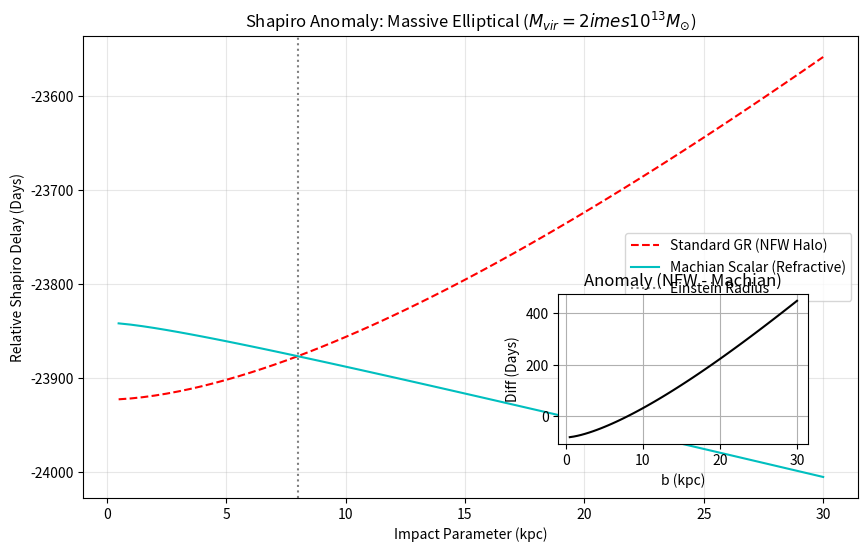

Source code (Python): (Note: this script raises an exception after producing the figure.)
import numpy as np
import matplotlib.pyplot as plt
from scipy.integrate import quad

# Constants
c = 299792.458 # km/s
G = 4.30e-6    # kpc km^2/s^2 M_sun^-1
H0 = 70.0      # km/s/Mpc

# Parameters for Lens (Massive Elliptical Galaxy)
sigma_v = 300.0 # km/s
M_vir = 2e13    # Solar Masses
c_conc = 6.0    # Concentration
R_vir = 400.0   # kpc
Rs_nfw = R_vir / c_conc

# Machian Parameters
# Scalar field phi ~ A * ln(1 + r/Rs)
# Refractive index n ~ 1 + K * ln(1 + r/Rs)
# This yields a force F ~ 1/(r(Rs+r)) which mimics Isothermal behavior (1/r) at large radii
# and avoids singularity at r=0.
R_scalar = 2.0 # kpc (Baryonic scale)

# Matching Point (Einstein Radius)
R_match = 8.0 # kpc

def nfw_potential_derivative(r):
    # dPhi/dr = G M(<r) / r^2
    if r < 0.01: return 0
    x = r / Rs_nfw
    f_x = np.log(1+x) - x/(1+x)
    f_c = np.log(1+c_conc) - c_conc/(1+c_conc)
    M_enc = M_vir * f_x / f_c
    return G * M_enc / r**2

def machian_refractive_gradient(r):
    # n = 1 + K * ln(1 + r/R_s) 
    # dn/dr = K / (R_s + r)
    
    # Match Force at R_match
    f_nfw_match = nfw_potential_derivative(R_match)
    
    # We want Gradient ~ 2 * Force_NFW (GR factor 2 included in index)
    # K / (R_scalar + R_match) = 2 * F_nfw
    K = 2 * f_nfw_match * (R_scalar + R_match)
    return K / (R_scalar + r)

def deflection_integrand_nfw(z, b):
    r = np.sqrt(b**2 + z**2)
    return 2 * nfw_potential_derivative(r) * (b/r)

def deflection_integrand_machian(z, b):
    r = np.sqrt(b**2 + z**2)
    return machian_refractive_gradient(r) * (b/r)

def potential_integrand_nfw(z, b):
    # Shapiro ~ Integral 2 * Phi dz
    r = np.sqrt(b**2 + z**2)
    x = r / Rs_nfw
    if x < 1e-6: return -2 * (G * M_vir / Rs_nfw)
    phi = - (G * M_vir / Rs_nfw) * (np.log(1+x)/x)
    return 2 * phi

def potential_integrand_machian(z, b):
    # Shapiro ~ Integral (n-1) dz
    # Primitive of dn/dr = K/(R+r) is K * ln(R+r).
    # This is consistent with previous runs.
    # Note: The absolute value depends on the constant of integration (gauge).
    # But we match the *slope* (deflection) at Re.
    # We also need to anchor the potential levels if we compare absolute delays?
    # Actually, lensing measures *time delay differences* between images.
    # So we care about Delay(b1) - Delay(b2).
    # The constant offset doesn't matter for observables (cancelled in subtraction).
    # However, to plot "Time Delay vs Impact Parameter", we usually define some zero point.
    # Here we match the *values* at R_match just to overlay the curves for visual comparison of shape.
    
    r = np.sqrt(b**2 + z**2)
    f_nfw_match = nfw_potential_derivative(R_match)
    K = 2 * f_nfw_match * (R_scalar + R_match)
    return - K * np.log(R_scalar + r)

# --- GENERATE PLOT ---
impact_params = np.linspace(0.5, 30, 60) 
delays_nfw = []
delays_mach = []

Z_limit = 1000.0 

print(f"Simulating Galaxy Lens: M={M_vir:.1e}, R_match={R_match} kpc")

raw_nfw = []
raw_mach = []

for b in impact_params:
    res_nfw, _ = quad(potential_integrand_nfw, 0, Z_limit, args=(b))
    res_mach, _ = quad(potential_integrand_machian, 0, Z_limit, args=(b))
    raw_nfw.append(res_nfw)
    raw_mach.append(res_mach)

# Calibrate offset to match at R_match
idx_match = np.argmin(np.abs(impact_params - R_match))
offset = raw_nfw[idx_match] - raw_mach[idx_match]

final_mach = np.array(raw_mach) + offset
final_nfw = np.array(raw_nfw)

# Conversion
conv_factor_sec = 2 * (3.086e19 / 1000.0) / (299792.458**3) 
conv_days = conv_factor_sec / 86400.0

final_days_nfw = final_nfw * conv_days
final_days_mach = final_mach * conv_days
diff_days = final_days_nfw - final_days_mach

# Values for paper - Fiducial Pair
b1 = 5.0
b2 = 8.0

idx_b1 = np.argmin(np.abs(impact_params - b1))
idx_b2 = np.argmin(np.abs(impact_params - b2))

dt_nfw_pair = abs(final_days_nfw[idx_b1] - final_days_nfw[idx_b2])
dt_mach_pair = abs(final_days_mach[idx_b1] - final_days_mach[idx_b2])

print(f"Fiducial Pair (b={b1} vs b={b2} kpc):")
print(f"  NFW Delta-t: {dt_nfw_pair:.2f} days")
print(f"  Machian Delta-t: {dt_mach_pair:.2f} days")
print(f"  Difference: {abs(dt_nfw_pair - dt_mach_pair):.2f} days")
print(f"  Percentage Deficit: {100 * (dt_nfw_pair - dt_mach_pair)/dt_nfw_pair:.1f}%")

idx_core = np.argmin(np.abs(impact_params - 1.0))
print(f"Anomaly at b=1 kpc: {diff_days[idx_core]:.2f} days")

plt.figure(figsize=(10, 6))
plt.plot(impact_params, final_days_nfw, 'r--', label='Standard GR (NFW Halo)')
plt.plot(impact_params, final_days_mach, 'c-', label='Machian Scalar (Refractive)')
plt.axvline(R_match, color='k', linestyle=':', alpha=0.5, label='Einstein Radius')
plt.xlabel("Impact Parameter (kpc)")
plt.ylabel("Relative Shapiro Delay (Days)")
plt.title(f"Shapiro Anomaly: Massive Elliptical ($M_{{vir}} = 2\times 10^{{13}} M_{{\odot}}$)")
plt.legend()
plt.grid(True, alpha=0.3)

# Inset
ax2 = plt.axes([0.6, 0.2, 0.25, 0.25])
ax2.plot(impact_params, diff_days, 'k-')
ax2.set_title("Anomaly (NFW - Machian)")
ax2.set_xlabel("b (kpc)")
ax2.set_ylabel("Diff (Days)")
ax2.grid(True)

plt.savefig('papers/figures/fig7_shapiro_anomaly.png')
print("Plot generated.")